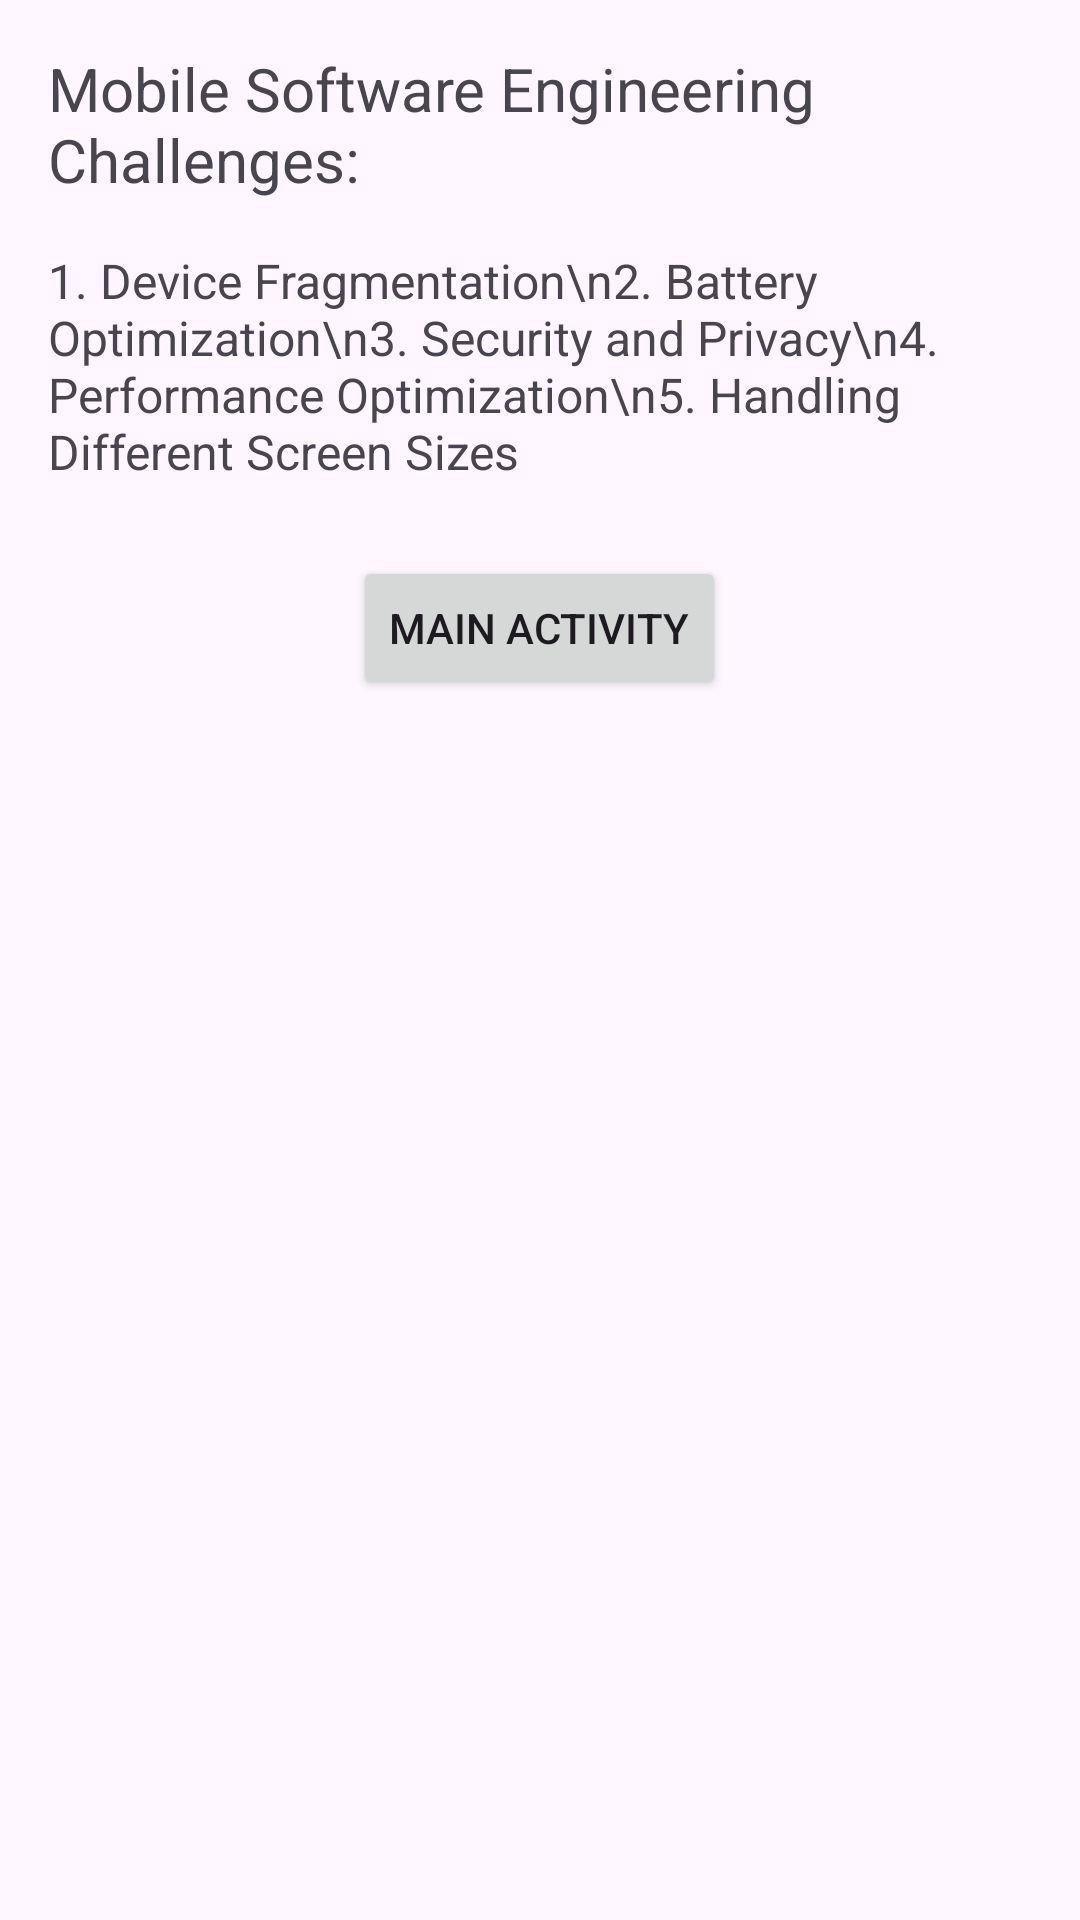

Write the Android layout XML for this screen, with the resource values it uses.
<!-- AndroidManifest.xml: activity theme Theme.TestAssignment -->
<!-- res/layout/activity_second.xml -->
<ScrollView xmlns:android="http://schemas.android.com/apk/res/android"
    android:layout_width="match_parent"
    android:layout_height="match_parent">

    <LinearLayout
        android:orientation="vertical"
        android:gravity="center"
        android:padding="16dp"
        android:layout_width="match_parent"
        android:layout_height="wrap_content">

        <TextView
            android:text="Mobile Software Engineering Challenges:"
            android:textSize="20sp"
            android:layout_marginBottom="16dp"
            android:layout_width="wrap_content"
            android:layout_height="wrap_content" />

        <TextView
            android:text="1. Device Fragmentation\n2. Battery Optimization\n3. Security and Privacy\n4. Performance Optimization\n5. Handling Different Screen Sizes"
            android:textSize="16sp"
            android:layout_width="wrap_content"
            android:layout_height="wrap_content" />

        <Button
            android:id="@+id/btnMain"
            android:text="Main Activity"
            android:layout_marginTop="24dp"
            android:layout_width="wrap_content"
            android:layout_height="wrap_content" />
    </LinearLayout>
</ScrollView>
<!-- resources referenced by this layout -->
<resources>
  <style name="Theme.TestAssignment" parent="Base.Theme.TestAssignment" />
  <style name="Base.Theme.TestAssignment" parent="Theme.Material3.DayNight.NoActionBar">
          
          
      </style>
</resources>
